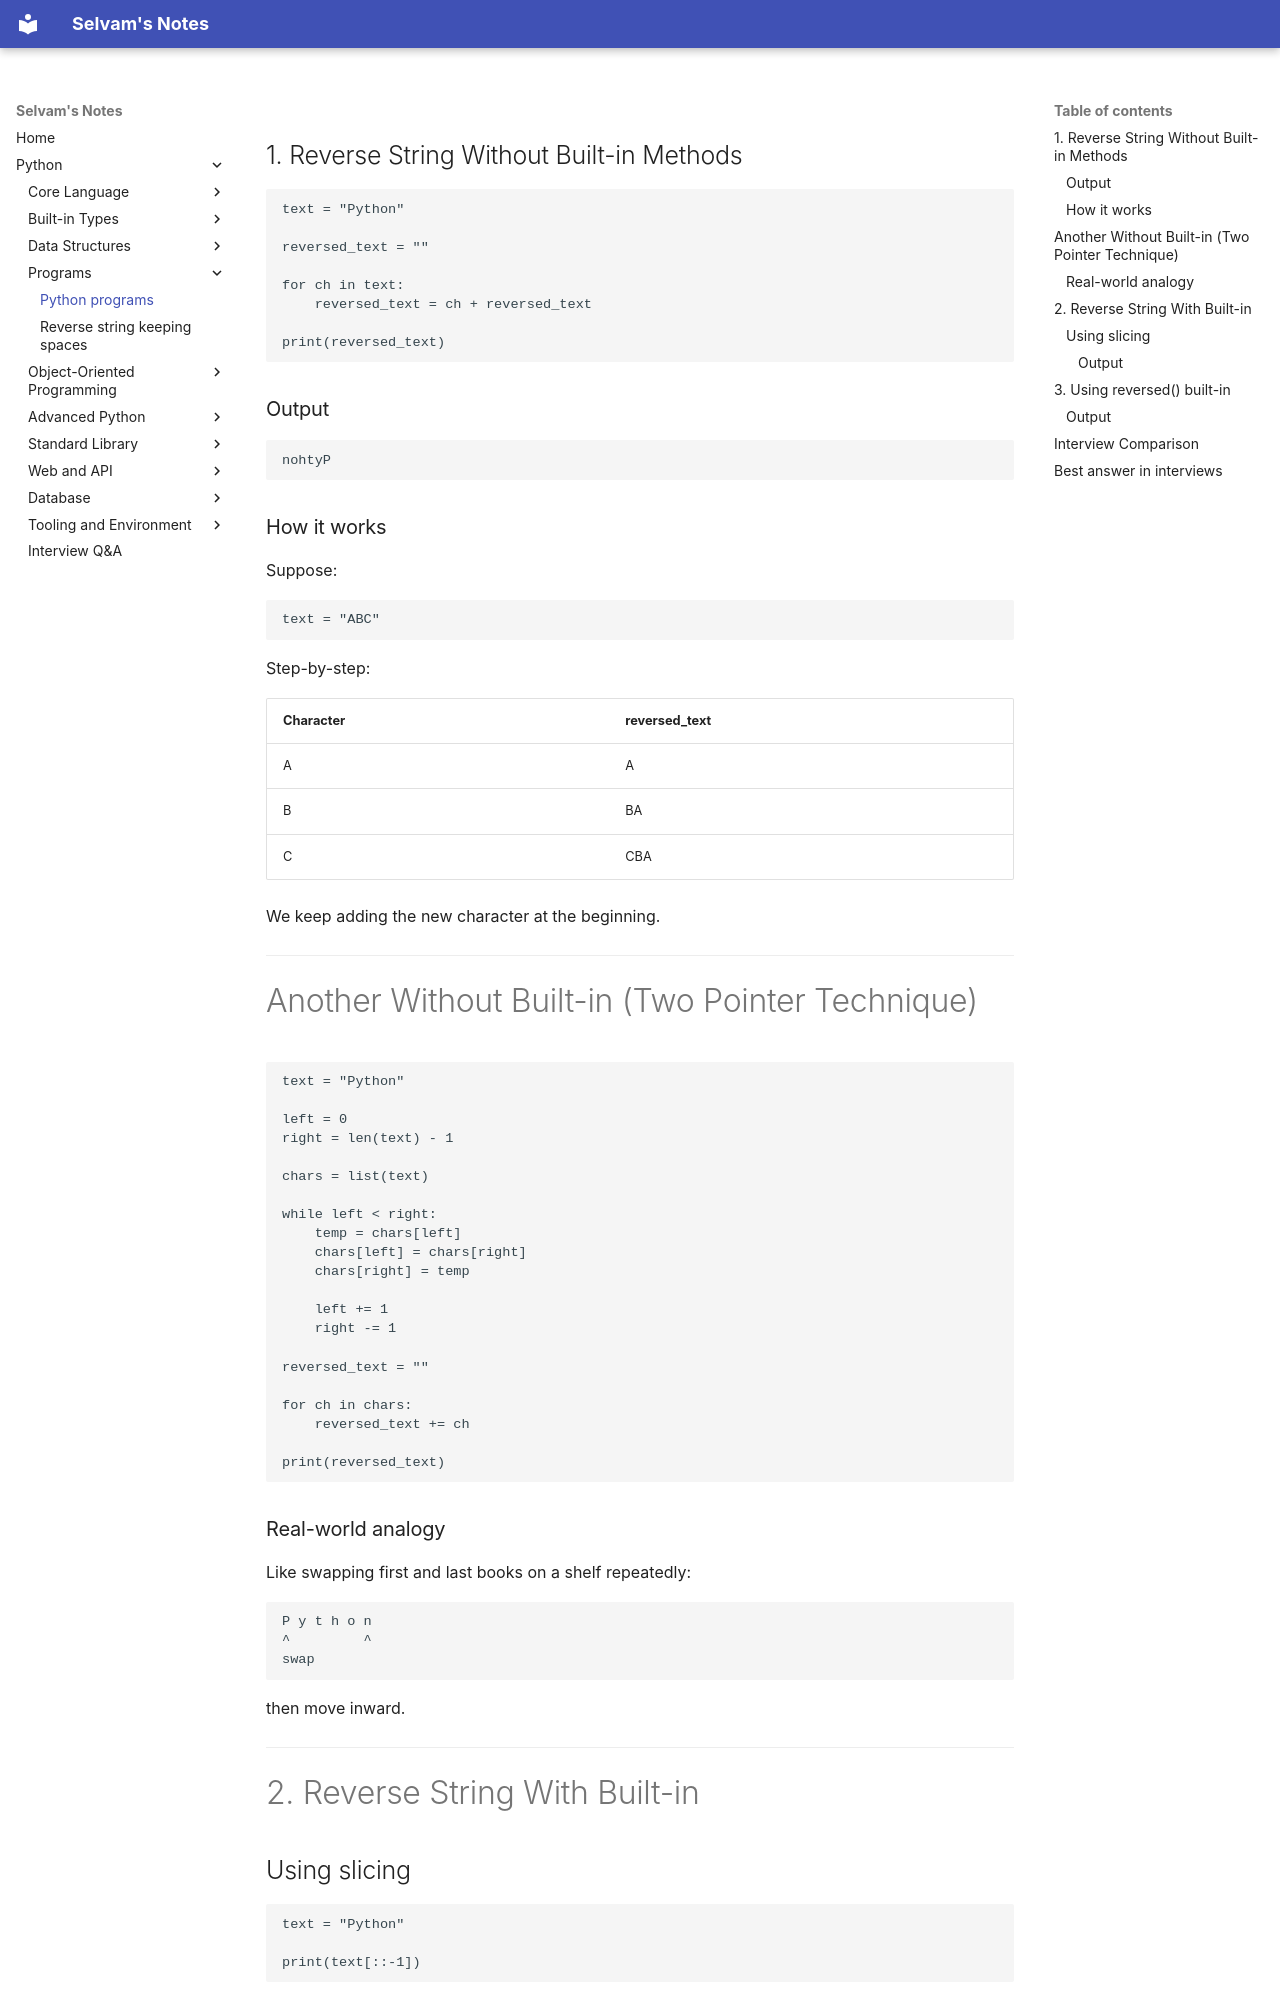

repository: jselvam/notes · page: python/programs/python_all_program/index.html · generator: mkdocs

## 1. Reverse String Without Built-in Methods

```python
text = "Python"

reversed_text = ""

for ch in text:
    reversed_text = ch + reversed_text

print(reversed_text)
```

### Output

```python
nohtyP
```

### How it works

Suppose:

```python
text = "ABC"
```

Step-by-step:

| Character | reversed_text |
| --------- | ------------- |
| A         | A             |
| B         | BA            |
| C         | CBA           |

We keep adding the new character at the beginning.

---

# Another Without Built-in (Two Pointer Technique)

```python
text = "Python"

left = 0
right = len(text) - 1

chars = list(text)

while left < right:
    temp = chars[left]
    chars[left] = chars[right]
    chars[right] = temp

    left += 1
    right -= 1

reversed_text = ""

for ch in chars:
    reversed_text += ch

print(reversed_text)
```

### Real-world analogy

Like swapping first and last books on a shelf repeatedly:

```text
P y t h o n
^         ^
swap
```

then move inward.

---

# 2. Reverse String With Built-in

## Using slicing

```python
text = "Python"

print(text[::-1])
```

### Output

```python
nohtyP
```

`[::-1]` means:

```python
[start : end : step]
```

Here step is `-1`, so Python moves backward.

---
